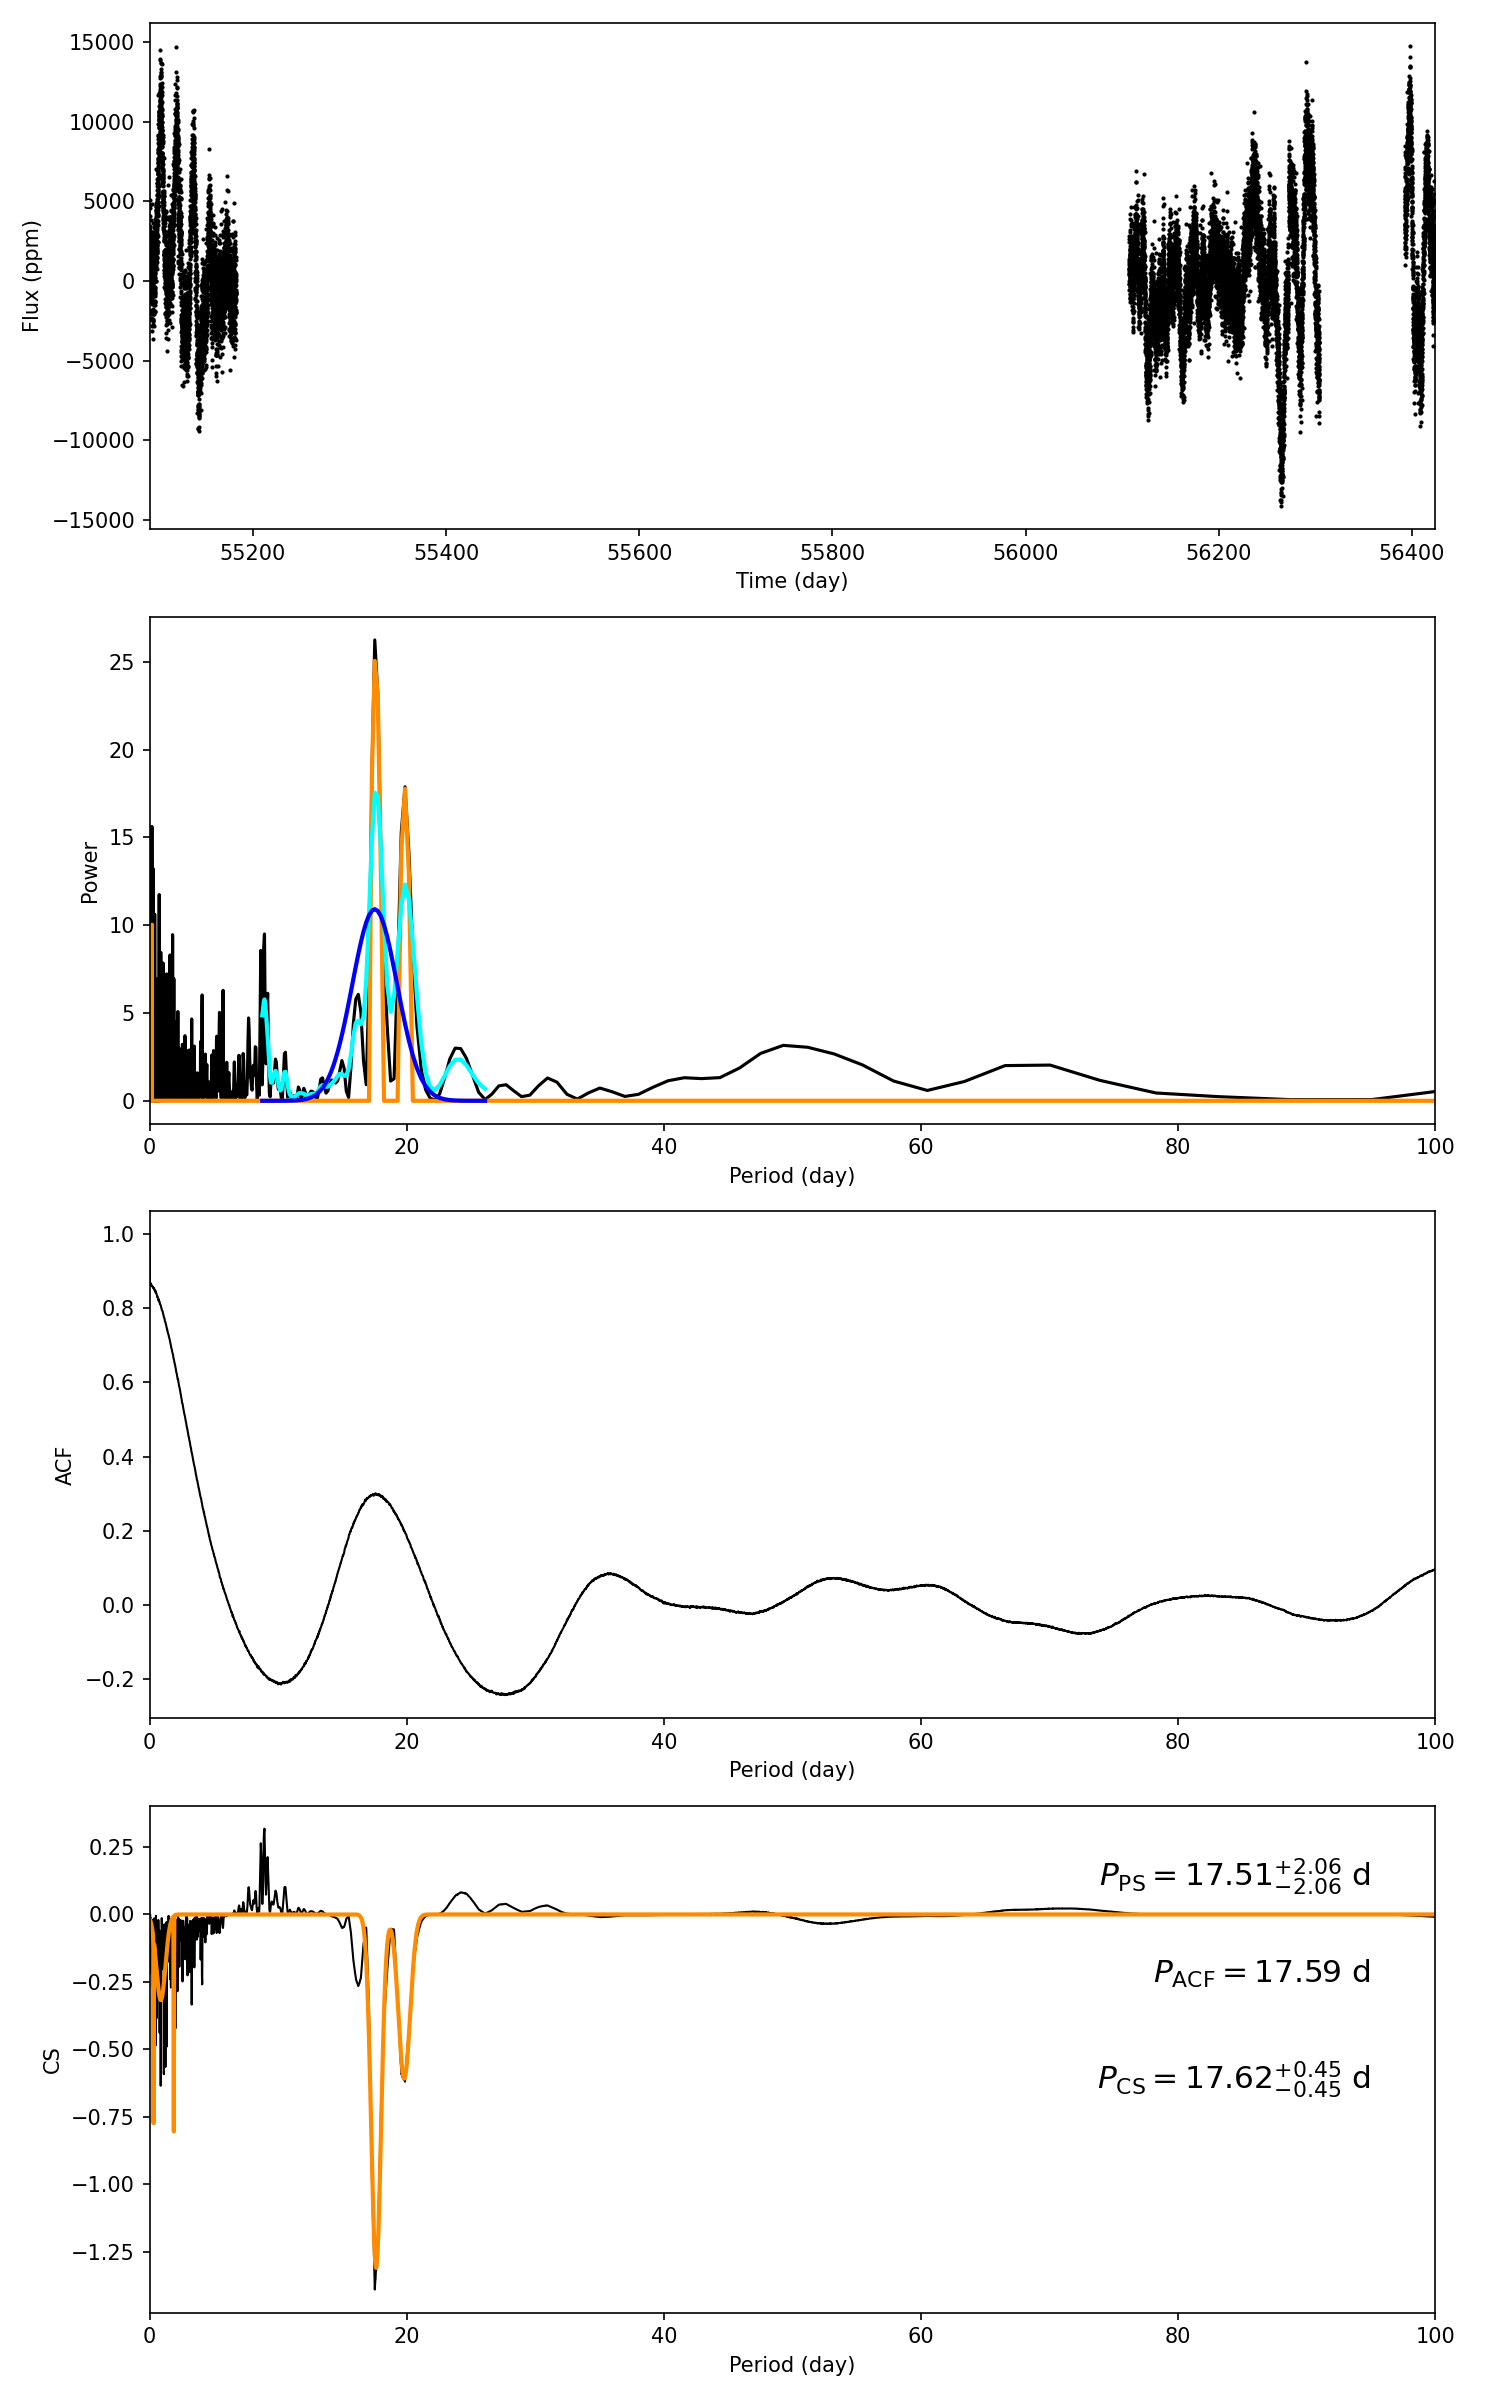

The table this chart was drawn from, first rows:
target_id, prot_ps, prot_acf, prot_cs, e_prot_ps, E_prot_ps, e_prot_acf, E_prot_acf, e_prot_cs, E_prot_cs, sph_ps, sph_acf, sph_cs, e_sph_ps, e_sph_acf, e_sph_cs, h_ps, fa_prob_ps, hacf, gacf, hcs
11853035, 17.51, 17.59, 17.62, 2.055, 2.055, -1.0, -1.0, 0.4511, 0.4511, 3553, 3584, 3565, 1433, 1475, 1462, 26.25, 3.995507861616017e-12, 0.5161, 0.2918, 0.3178
